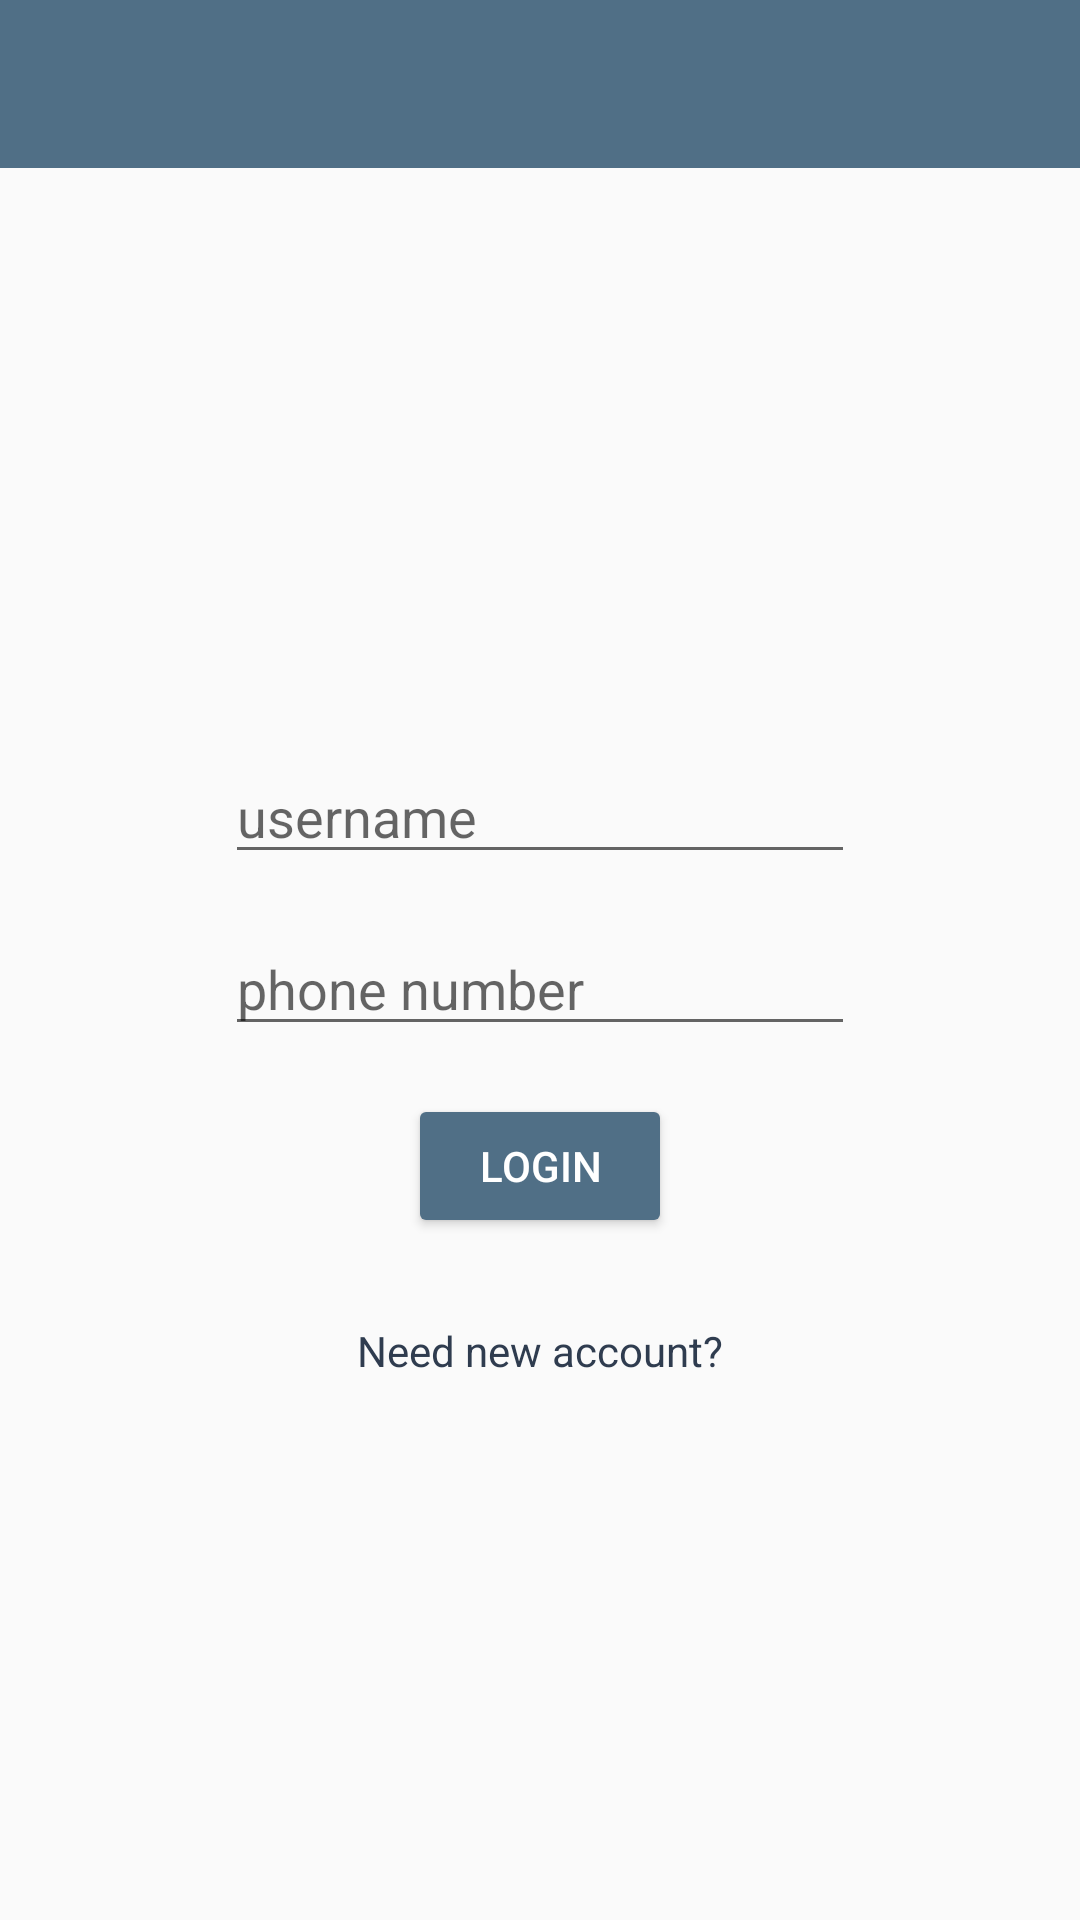

This screen was rendered from an Android layout file. Write that file and the resources it references.
<!-- AndroidManifest.xml: application theme AppTheme -->
<!-- res/layout/activity_login.xml -->
<?xml version="1.0" encoding="utf-8"?>
<androidx.constraintlayout.widget.ConstraintLayout xmlns:android="http://schemas.android.com/apk/res/android"
    xmlns:app="http://schemas.android.com/apk/res-auto"
    xmlns:tools="http://schemas.android.com/tools"
    android:layout_width="match_parent"
    android:layout_height="match_parent"
    tools:context=".frontend.activities.LoginActivity">

    <include
        android:id="@+id/home_toolbar"
        layout="@layout/layout_toolbar" />

    <EditText
        android:id="@+id/login_username"
        android:layout_width="wrap_content"
        android:layout_height="wrap_content"
        android:layout_marginTop="250dp"
        android:ems="10"
        android:hint="username"
        app:layout_constraintEnd_toEndOf="parent"
        app:layout_constraintStart_toStartOf="parent"
        app:layout_constraintTop_toTopOf="parent" />

    <EditText
        android:id="@+id/login_phone_number"
        android:layout_width="wrap_content"
        android:layout_height="wrap_content"
        android:layout_marginTop="16dp"
        android:ems="10"
        android:hint="phone number"
        android:inputType="phone"
        app:layout_constraintEnd_toEndOf="parent"
        app:layout_constraintStart_toStartOf="parent"
        app:layout_constraintTop_toBottomOf="@+id/login_username" />

    <TextView
        android:id="@+id/need_to_register"
        android:layout_width="wrap_content"
        android:layout_height="wrap_content"
        android:layout_marginTop="28dp"
        android:clickable="true"
        android:text="Need new account?"
        android:textColor="@color/colorPrimaryDark"
        app:layout_constraintEnd_toEndOf="parent"
        app:layout_constraintStart_toStartOf="parent"
        app:layout_constraintTop_toBottomOf="@+id/login_button" />

    <Button
        android:id="@+id/login_button"
        android:layout_width="wrap_content"
        android:layout_height="wrap_content"
        android:layout_marginTop="16dp"
        android:text="Login"
        android:theme="@style/AppTheme.Button"
        app:layout_constraintEnd_toEndOf="parent"
        app:layout_constraintStart_toStartOf="parent"
        app:layout_constraintTop_toBottomOf="@+id/login_phone_number" />
</androidx.constraintlayout.widget.ConstraintLayout>
<!-- res/layout/layout_toolbar.xml (included above) -->
<?xml version="1.0" encoding="utf-8"?>
<androidx.appcompat.widget.Toolbar xmlns:android="http://schemas.android.com/apk/res/android"
        android:layout_width="match_parent"
        android:layout_height="wrap_content"
        android:id="@+id/home_toolbar"
        android:background="@color/colorPrimary"
        android:theme="@style/ThemeOverlay.AppCompat.Dark.ActionBar">

</androidx.appcompat.widget.Toolbar>
<!-- resources referenced by this layout -->
<resources>
  <color name="colorPrimary">#506F86</color>
  <color name="colorPrimaryDark">#2F3C4F</color>
  <style name="AppTheme.Button" parent="Widget.AppCompat.Button.Colored">
          <item name="colorButtonNormal">@color/colorPrimary</item>
          <item name="android:textColor">#FFFFFF</item>
      </style>
  <style name="AppTheme" parent="Theme.AppCompat.Light.NoActionBar">
          
          <item name="colorPrimary">@color/colorPrimary</item>
          <item name="colorPrimaryDark">@color/colorPrimaryDark</item>
          <item name="colorAccent">@color/colorAccent</item>
      </style>
  <color name="colorAccent">#FBB040</color>
</resources>
